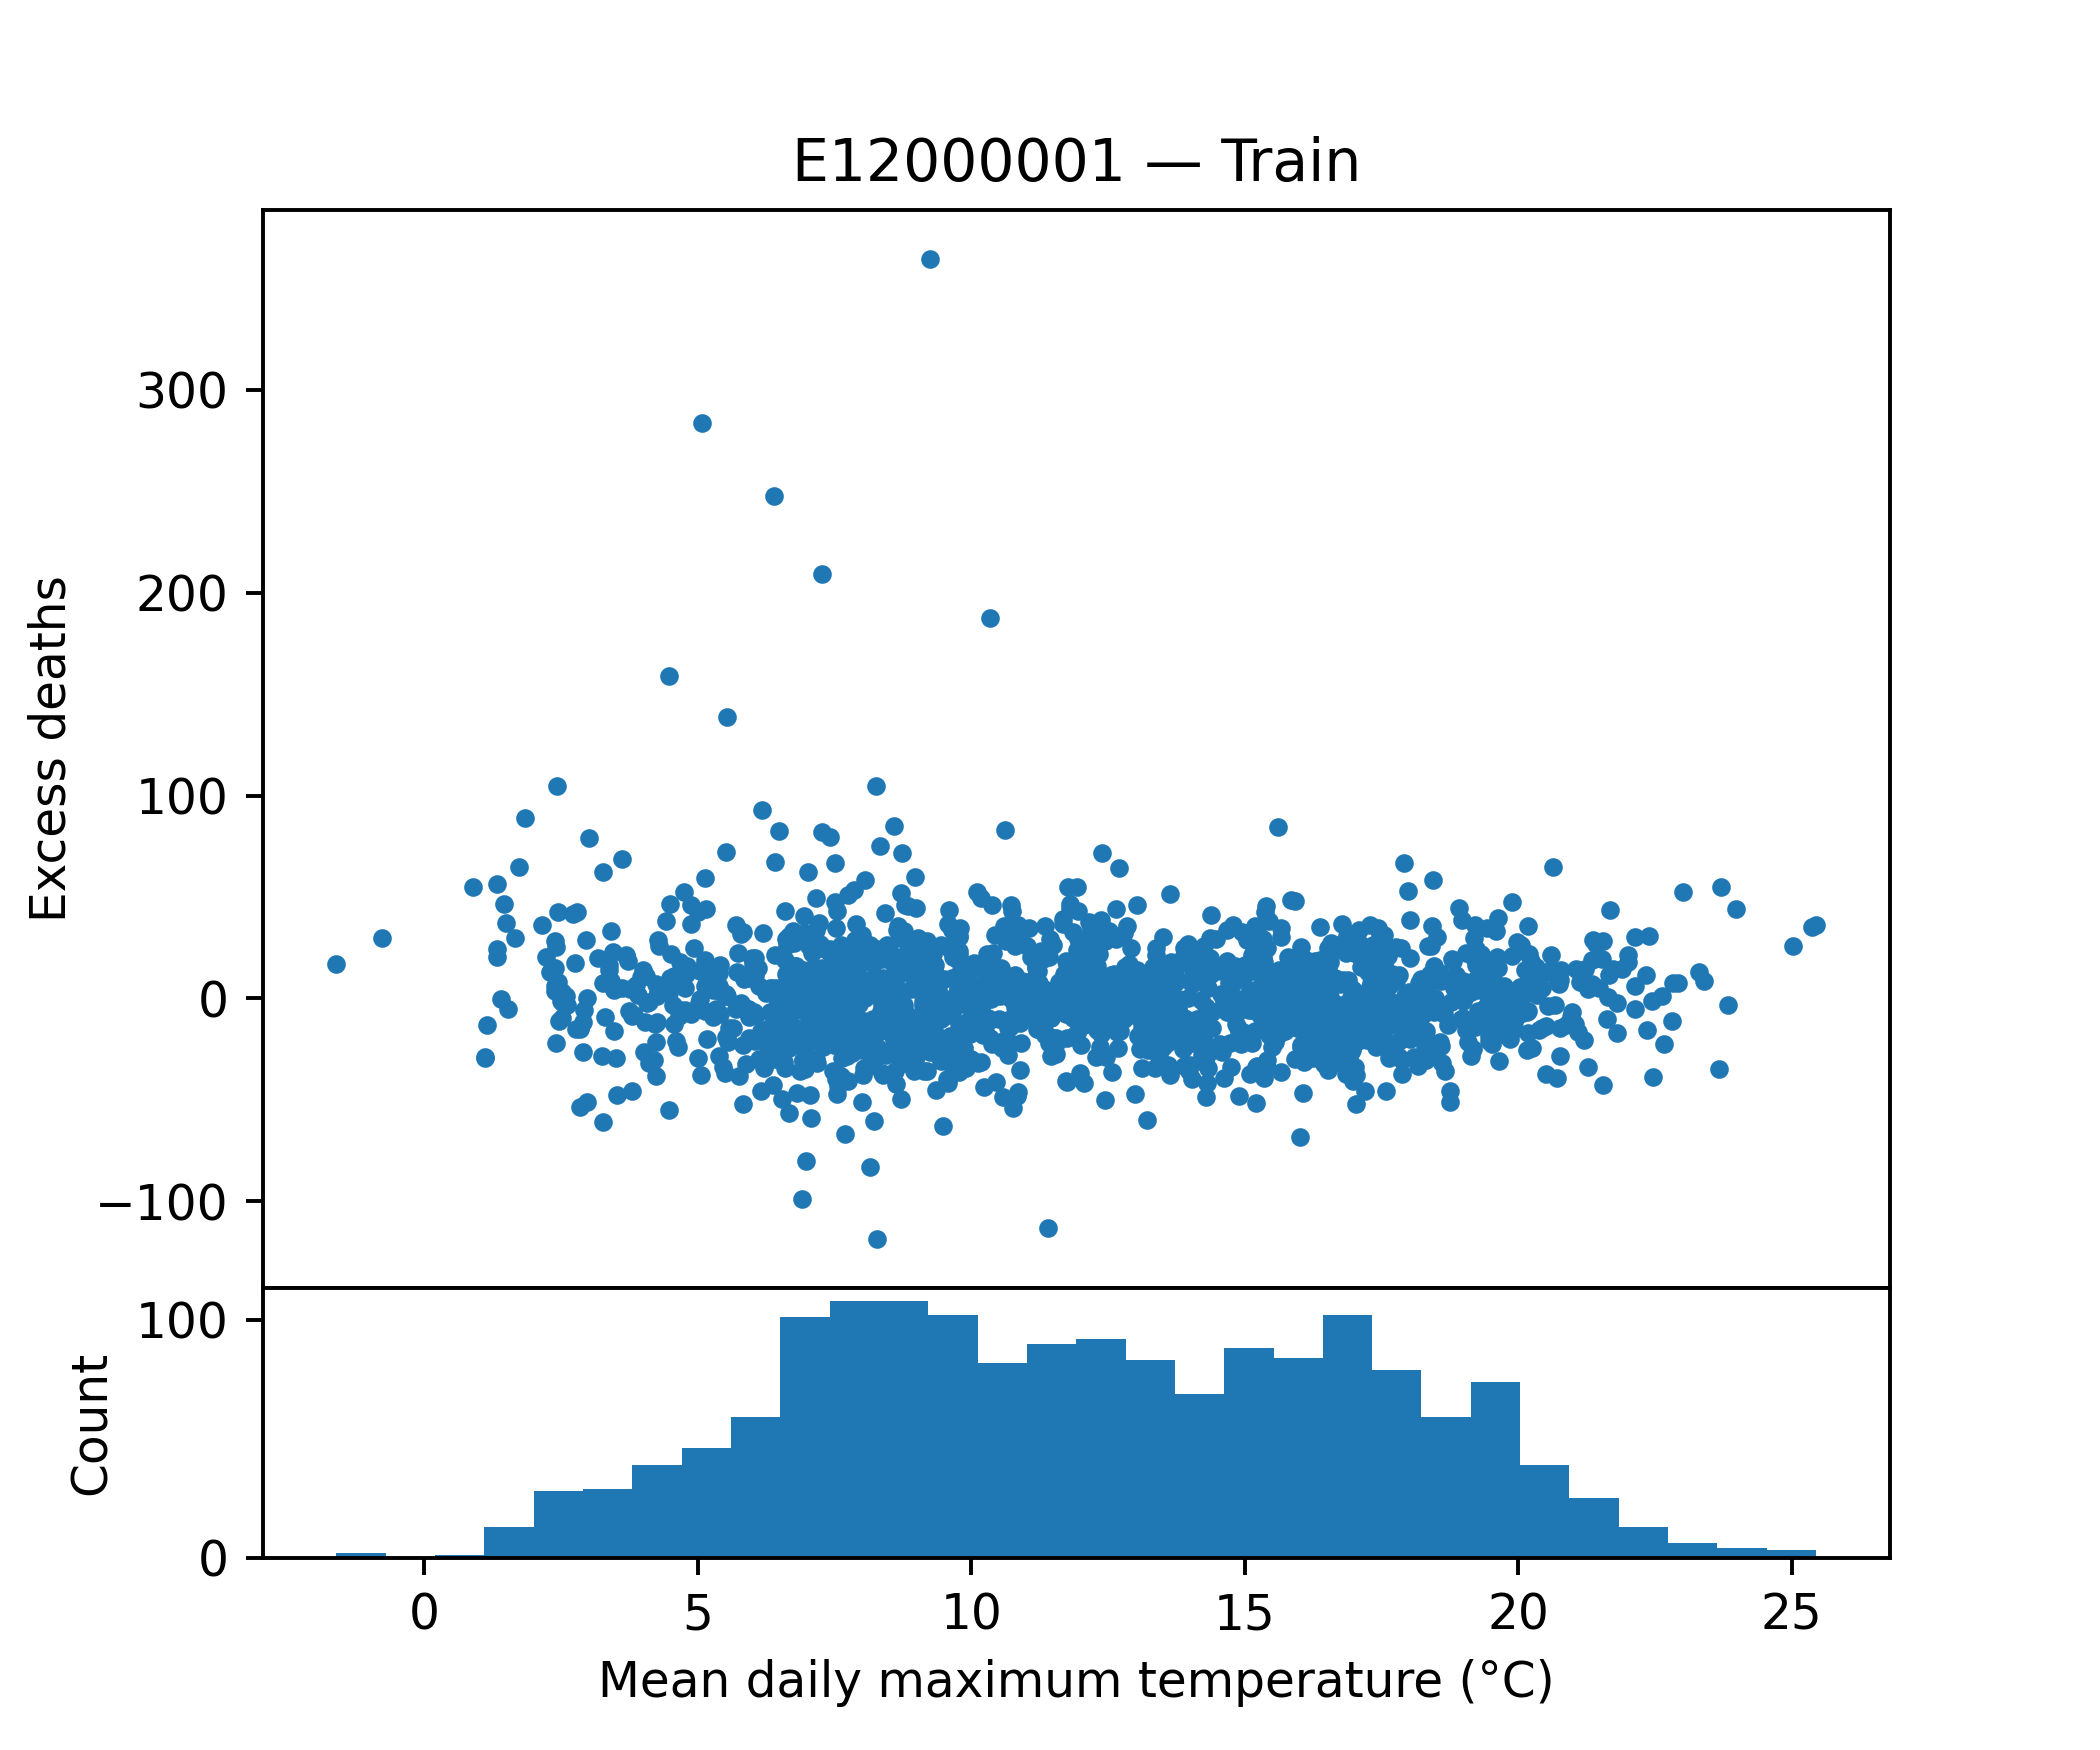

The table this chart was drawn from, first rows:
tempmax, tempmin, temp, feelslikemax, feelslikemin, feelslike, humidity, precip, precipprob, precipcover, snowdepth, windspeed, winddir, sealevelpressure, cloudcover, visibility, excess_deaths
19.8, 10.29, 15.43, 19.8, 10.23, 15.41, 74.96, 0.8721, 85.71, 5.953, 0.0, 23.5, 217, 1016, 46.19, 11.57, -18.35
17.4, 8.986, 13.21, 17.4, 8.014, 12.97, 70.09, 0.067, 14.29, 1.19, 0.0, 18.99, 169, 1023, 59.16, 26.54, -11.32
9.114, 2.271, 5.586, 8.429, 0.9714, 4.271, 88.19, 1.161, 100.0, 5.359, 0.0, 17.76, 225, 990.5, 59.4, 10.64, -3.756
18.59, 11.87, 15.07, 18.59, 11.87, 15.07, 76.73, 2.003, 85.71, 7.737, 0.0, 26.4, 208.4, 1004, 43.83, 12.7, -23.39
16.74, 11.2, 13.81, 16.74, 10.9, 13.79, 75.53, 0.1304, 42.86, 2.381, 0.0, 19.61, 169.3, 1016, 74.93, 22.73, 7.306
16.6, 7.4, 12.16, 16.6, 6.886, 12.09, 78.54, 0.08043, 28.57, 1.191, 0.0, 16.21, 121.3, 1027, 59.21, 9.371, -25.37
9.143, 2.871, 5.929, 8.557, 1.314, 5.086, 89.19, 3.026, 100.0, 8.331, 0.01429, 13.97, 188.2, 1005, 61.49, 9.329, 6.114
16.11, 10.57, 13.29, 16.11, 10.04, 13.17, 78.4, 0.9089, 85.71, 4.763, 0.0, 28.59, 233, 1009, 72.16, 21.17, -3.145
14.76, 7.529, 10.99, 14.76, 6.986, 10.77, 77.71, 0.1339, 28.57, 1.786, 0.0, 17.69, 82.29, 1027, 45.23, 19.33, 6.31
13.61, 7.914, 10.34, 13.61, 4.786, 9.014, 76.09, 0.7803, 85.71, 6.546, 0.0, 33.47, 238.5, 1003, 59.9, 29.4, 5.646
6.786, 1.4, 4.186, 5.014, -2.171, 1.029, 87.83, 1.97, 100.0, 7.74, 0.0, 27.56, 277.4, 1025, 51.5, 14.3, 25.61
7.886, 3.529, 5.729, 6.957, 0.5429, 3.386, 90.29, 6.032, 100.0, 11.9, 0.1, 31.33, 189.8, 996.7, 59.54, 10.99, 26.31
9.914, 5.129, 7.814, 8.2, 2.271, 5.486, 79.89, 2.434, 100.0, 7.736, 0.0, 48.51, 236.1, 1000, 57.63, 13.44, 10.21
6.8, 4.7, 5.829, 4.671, 0.3143, 2.314, 94.24, 12.47, 100.0, 14.88, 0.3286, 31.63, 148.6, 989.9, 79.33, 8.071, 15.83
2.957, -1.314, 0.7, 0.08571, -5.457, -2.657, 82.5, 3.721, 71.43, 8.334, 3.9, 23.4, 179.8, 1002, 61.7, 10.2, 28.86
8.286, 5.486, 6.871, 6.629, 2.4, 4.443, 84.1, 0.5599, 85.71, 5.357, 0.0, 24.31, 237.6, 1025, 86.5, 21.47, -23.99
16.16, 10.74, 13.34, 16.16, 10.31, 13.3, 74.86, 0.7541, 100.0, 6.547, 0.0, 24.31, 249.1, 1008, 82.69, 28.79, -18.37
13.74, 6.829, 10.6, 13.74, 4.486, 9.857, 82.24, 1.243, 85.71, 9.523, 0.0, 33.7, 252, 1011, 45.13, 13.73, 8.099
10.19, 4.543, 7.3, 9.814, 2.257, 5.971, 86.57, 4.135, 100.0, 8.929, 0.0, 21.14, 234.1, 1010, 60.53, 9.814, 5.435
10.03, 4.557, 7.186, 8.571, 0.2286, 3.957, 66.93, 1.122, 42.86, 2.381, 0.0, 37.03, 253.5, 1003, 58.54, 31.19, 28.92
22.01, 9.086, 15.46, 22.01, 8.614, 15.36, 69.04, 0.002571, 14.29, 0.5957, 0.0, 16.44, 176.5, 1026, 42.64, 11.44, 21.31
19.7, 10.66, 15.03, 19.7, 10.53, 15.01, 77.04, 2.531, 71.43, 4.763, 0.0, 19.96, 233.9, 1013, 57.83, 13.77, 1.643
9.357, 1.871, 6.143, 8.857, 0.2857, 4.771, 86.2, 0.09829, 57.14, 3.571, 0.0, 23.3, 229.7, 1024, 54.5, 8.929, -45.11
5.014, -0.07143, 2.557, 2.271, -3.757, -0.4286, 87.43, 2.808, 100.0, 11.91, 0.0, 27.37, 295.8, 1001, 62.91, 12.09, -29.23
6.729, 3.757, 5.186, 5.043, 0.6, 2.771, 79.47, 0.16, 42.86, 3.571, 0.0, 19.04, 149.4, 1030, 77.9, 18.9, -4.634
18.71, 11.86, 15.07, 18.71, 11.67, 15.06, 76.11, 2.265, 71.43, 4.167, 0.0, 26.23, 232.8, 1010, 73.06, 30.34, -13.24
8.114, 1.729, 4.786, 6.0, -0.6857, 2.414, 72.76, 0.05971, 28.57, 2.38, 104.0, 21.23, 218.1, 1029, 42.97, 26.43, -27.51
11.81, 6.357, 9.157, 11.66, 5.314, 8.5, 84.8, 0.5956, 85.71, 6.547, 4.0, 16.9, 124.8, 1005, 80.73, 15.66, 44.59
14.31, 8.829, 11.16, 14.31, 7.657, 10.74, 73.09, 0.777, 100.0, 5.953, 0.0, 22.24, 300.8, 1017, 85.1, 28.56, -27.86
7.243, 0.3857, 4.1, 6.757, -0.7429, 2.9, 89.16, 5.726, 71.43, 4.169, 0.0, 15.53, 208.2, 1022, 63.67, 9.614, -2.291
6.757, 2.043, 4.743, 6.243, 0.02857, 3.514, 90.11, 1.024, 85.71, 6.547, 0.0, 16.66, 183.3, 1007, 83.31, 7.657, 13.79
9.786, 4.286, 7.171, 6.943, -0.9429, 3.529, 79.93, 3.481, 100.0, 8.929, 0.0, 48.21, 246.5, 1011, 62.77, 15.01, 30.69
10.76, 3.629, 7.071, 9.986, -0.1571, 4.743, 68.51, 0.04343, 42.86, 1.787, 0.0, 23.26, 194.4, 1019, 80.54, 26.7, 1.825
13.21, 6.429, 9.743, 12.89, 4.4, 8.8, 68.37, 1.325, 100.0, 5.359, 0.0, 23.8, 185.5, 1006, 73.4, 32.36, -59.76
8.629, 2.086, 5.629, 7.429, -1.557, 3.014, 84.3, 0.381, 71.43, 6.549, 0.0, 32.13, 237.4, 1026, 49.47, 12.81, -4.591
11.0, 4.286, 7.271, 9.614, 2.286, 5.429, 85.14, 0.1313, 71.43, 3.573, 0.0, 20.11, 96.44, 1013, 74.07, 8.743, -8.829
9.8, 3.614, 6.486, 9.671, 1.9, 5.214, 87.47, 0.5104, 85.71, 7.739, 0.0, 23.66, 229.8, 1019, 58.19, 12.96, -2.574
6.4, 1.643, 4.2, 3.843, -2.1, 1.086, 85.43, 4.631, 85.71, 10.71, 0.0, 32.67, 214.1, 1019, 58.74, 12.54, 247.6
17.64, 8.614, 13.39, 17.64, 6.843, 13.0, 69.8, 1.813, 57.14, 3.571, 0.0, 26.76, 263.1, 1016, 49.2, 13.13, -29.15
6.6, 1.171, 3.986, 5.714, -0.4143, 2.8, 90.64, 1.917, 100.0, 11.91, 0.0, 13.06, 254.4, 1004, 53.4, 10.26, -34.26
6.329, 1.443, 4.057, 4.5, -3.0, 0.5857, 83.61, 0.4926, 100.0, 5.953, 0.0, 30.3, 265.9, 1016, 61.06, 18.07, -6.523
17.54, 8.729, 13.03, 17.54, 8.243, 12.9, 82.61, 3.765, 100.0, 5.953, 0.0, 21.84, 248.8, 1008, 38.09, 12.91, 16.34
18.23, 11.69, 15.33, 18.23, 11.69, 15.33, 85.36, 1.998, 100.0, 8.333, 0.0, 17.26, 206.4, 1014, 55.09, 13.29, -9.13
15.73, 9.1, 12.73, 15.73, 8.786, 12.67, 82.64, 3.716, 100.0, 10.71, 0.0, 21.89, 171.1, 1011, 50.54, 11.91, -14.26
18.41, 12.59, 15.29, 18.41, 12.31, 15.26, 78.03, 0.4207, 42.86, 2.381, 0.0, 18.56, 117.5, 1021, 78.47, 19.06, 22.66
21.71, 14.91, 17.86, 21.71, 14.91, 17.86, 82.14, 1.18, 71.43, 6.547, 0.0, 15.31, 120.2, 1016, 65.06, 10.54, -40.65
6.814, 3.057, 4.771, 4.357, -0.7143, 1.686, 84.49, 0.09543, 57.14, 3.573, 0.0, 22.71, 260.2, 1028, 86.59, 12.7, -14.51
7.286, 0.4286, 3.7, 6.171, -1.814, 2.057, 93.83, 1.212, 71.43, 7.144, 0.0, 20.17, 219, 998.5, 54.8, 10.89, -24.04
11.94, 6.643, 9.271, 11.19, 4.2, 7.457, 83.24, 7.097, 100.0, 13.69, 0.0, 35.97, 218, 995, 48.24, 13.13, -21.24
13.8, 5.271, 9.714, 13.61, 3.814, 8.857, 81.04, 2.503, 100.0, 8.333, 0.0, 22.44, 156.1, 1006, 54.61, 11.23, -14.74
17.2, 11.5, 14.3, 17.2, 10.93, 14.23, 73.64, 0.4667, 85.71, 5.357, 0.0, 29.9, 259.7, 1012, 73.47, 34.21, -36.37
10.67, 3.029, 7.0, 9.186, -0.5571, 4.843, 68.9, 0.2651, 71.43, 3.573, 0.0, 24.01, 213.6, 1013, 64.23, 24.13, -14.43
5.714, 2.843, 4.529, 3.286, -1.371, 0.8857, 80.0, 0.1929, 71.43, 4.167, 0.0, 29.6, 112.4, 1010, 92.44, 13.07, 18
18.33, 10.5, 14.37, 18.33, 10.37, 14.37, 80.49, 0.536, 28.57, 2.38, 0.0, 18.89, 163.3, 1014, 62.83, 10.14, -25.49
11.93, 6.1, 9.186, 11.06, 3.443, 7.471, 76.21, 0.1641, 71.43, 4.167, 0.0, 31.09, 215.9, 1014, 47.69, 12.83, 13.55
8.371, 3.9, 6.171, 7.357, 0.6286, 3.743, 89.53, 1.827, 100.0, 11.31, 0.0, 42.6, 263.8, 1013, 56.73, 11.31, 19.67
9.329, 4.457, 6.657, 8.286, 0.9429, 4.486, 81.69, 0.7429, 85.71, 5.357, 0.0, 23.89, 237.3, 999.8, 70.09, 22.76, -20.82
15.34, 8.071, 12.41, 15.34, 6.657, 12.17, 85.44, 1.285, 100.0, 8.331, 0.0, 25.61, 222.8, 1015, 70.81, 11.81, 29.25
16.21, 9.4, 12.84, 16.21, 8.943, 12.74, 78.57, 4.513, 100.0, 14.88, 0.0, 22.31, 204.1, 1005, 71.36, 9.929, -12.63
18.0, 9.4, 13.96, 18.0, 9.029, 13.93, 77.43, 1.914, 85.71, 7.739, 0.0, 20.83, 257.2, 1011, 48.1, 15.79, -4.085
... 1,568 more rows
